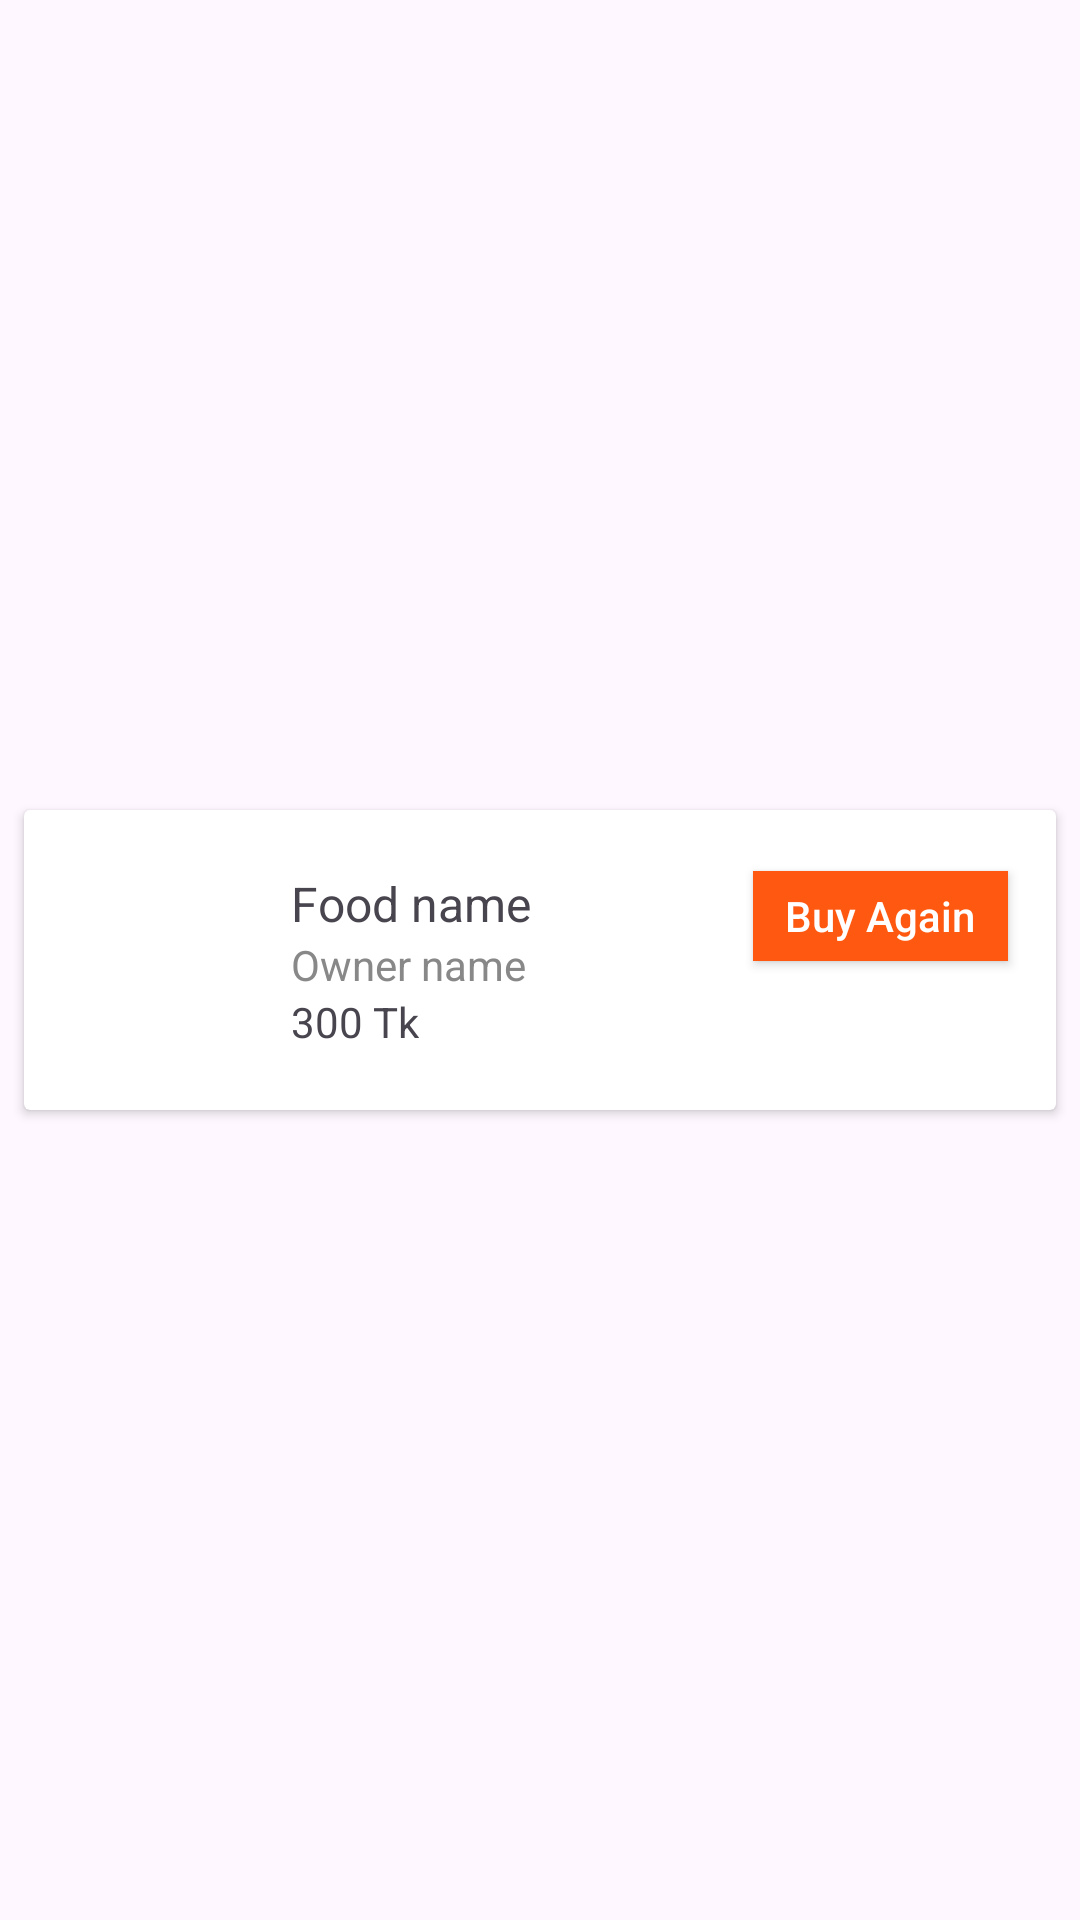

Here is an Android app screen rendered from its layout file. Give the layout XML and the strings, colors and styles it references.
<!-- AndroidManifest.xml: application theme Theme.Foodigo -->
<!-- res/layout/buy_again_item.xml -->
<?xml version="1.0" encoding="utf-8"?>
<androidx.constraintlayout.widget.ConstraintLayout xmlns:android="http://schemas.android.com/apk/res/android"
    android:layout_width="match_parent"
    android:layout_height="wrap_content"
    xmlns:app="http://schemas.android.com/apk/res-auto">

    <androidx.cardview.widget.CardView
        android:id="@+id/cardView2"
        android:layout_width="match_parent"
        android:layout_height="100dp"
        android:layout_marginStart="8dp"
        android:layout_marginTop="8dp"
        android:layout_marginEnd="8dp"
        android:layout_marginBottom="8dp"
        app:layout_constraintBottom_toBottomOf="parent"
        app:layout_constraintEnd_toEndOf="parent"
        app:layout_constraintStart_toStartOf="parent"
        app:layout_constraintTop_toTopOf="parent">

        <androidx.constraintlayout.widget.ConstraintLayout
            android:layout_width="match_parent"
            android:layout_height="match_parent">

            <ImageView
                android:id="@+id/buyAgainFoodImage"
                android:layout_width="65dp"
                android:layout_height="65dp"
                android:layout_marginStart="8dp"
                android:layout_marginTop="8dp"
                android:src="@drawable/menu1"
                app:layout_constraintBottom_toBottomOf="parent"
                app:layout_constraintStart_toStartOf="parent"
                app:layout_constraintTop_toTopOf="parent" />

            <TextView
                android:id="@+id/buyAgainFoodName"
                android:layout_width="170dp"
                android:layout_height="wrap_content"
                android:layout_marginStart="16dp"
                android:text="Food name"
                android:textSize="16sp"
                app:layout_constraintBottom_toTopOf="@+id/buyAgainFoodOwner"
                app:layout_constraintStart_toEndOf="@+id/buyAgainFoodImage"
                app:layout_constraintTop_toTopOf="parent"
                app:layout_constraintVertical_chainStyle="packed" />

            
            <TextView
                android:id="@+id/buyAgainFoodOwner"
                android:layout_width="wrap_content"
                android:layout_height="wrap_content"
                android:layout_marginStart="16dp"
                android:text="Owner name"
                android:textSize="14sp"
                android:textColor="#888888"
                app:layout_constraintBottom_toTopOf="@+id/buyAgainFoodPrice"
                app:layout_constraintStart_toEndOf="@+id/buyAgainFoodImage"
                app:layout_constraintTop_toBottomOf="@+id/buyAgainFoodName" />

            <TextView
                android:id="@+id/buyAgainFoodPrice"
                android:layout_width="wrap_content"
                android:layout_height="wrap_content"
                android:text="300 Tk"
                android:textSize="14sp"
                app:layout_constraintBottom_toBottomOf="parent"
                app:layout_constraintStart_toStartOf="@+id/buyAgainFoodName"
                app:layout_constraintTop_toBottomOf="@+id/buyAgainFoodOwner" />

            <ImageView
                android:id="@+id/buy_again_trash"
                android:layout_width="wrap_content"
                android:layout_height="wrap_content"

                android:layout_marginTop="8dp"
                android:background="@drawable/trash"
                app:layout_constraintEnd_toEndOf="@+id/buyAgainFoodButton"
                app:layout_constraintStart_toStartOf="@+id/buyAgainFoodButton"
                app:layout_constraintTop_toBottomOf="@+id/buyAgainFoodButton" />

            <androidx.appcompat.widget.AppCompatButton
                android:id="@+id/buyAgainFoodButton"
                android:layout_width="85dp"
                android:layout_height="30dp"
                android:layout_marginEnd="16dp"
                android:background="@color/orangecolor"
                android:text="Buy Again"
                android:textAllCaps="false"
                android:textColor="@color/white"
                app:layout_constraintEnd_toEndOf="parent"
                app:layout_constraintTop_toTopOf="@+id/buyAgainFoodName" />

        </androidx.constraintlayout.widget.ConstraintLayout>

    </androidx.cardview.widget.CardView>

</androidx.constraintlayout.widget.ConstraintLayout>
<!-- resources referenced by this layout -->
<resources>
  <color name="orangecolor">#FF5810</color>
  <color name="white">#FFFFFFFF</color>
  <style name="Theme.Foodigo" parent="Base.Theme.Foodigo" />
  <style name="Base.Theme.Foodigo" parent="Theme.Material3.DayNight.NoActionBar">
          
          
      </style>
</resources>
